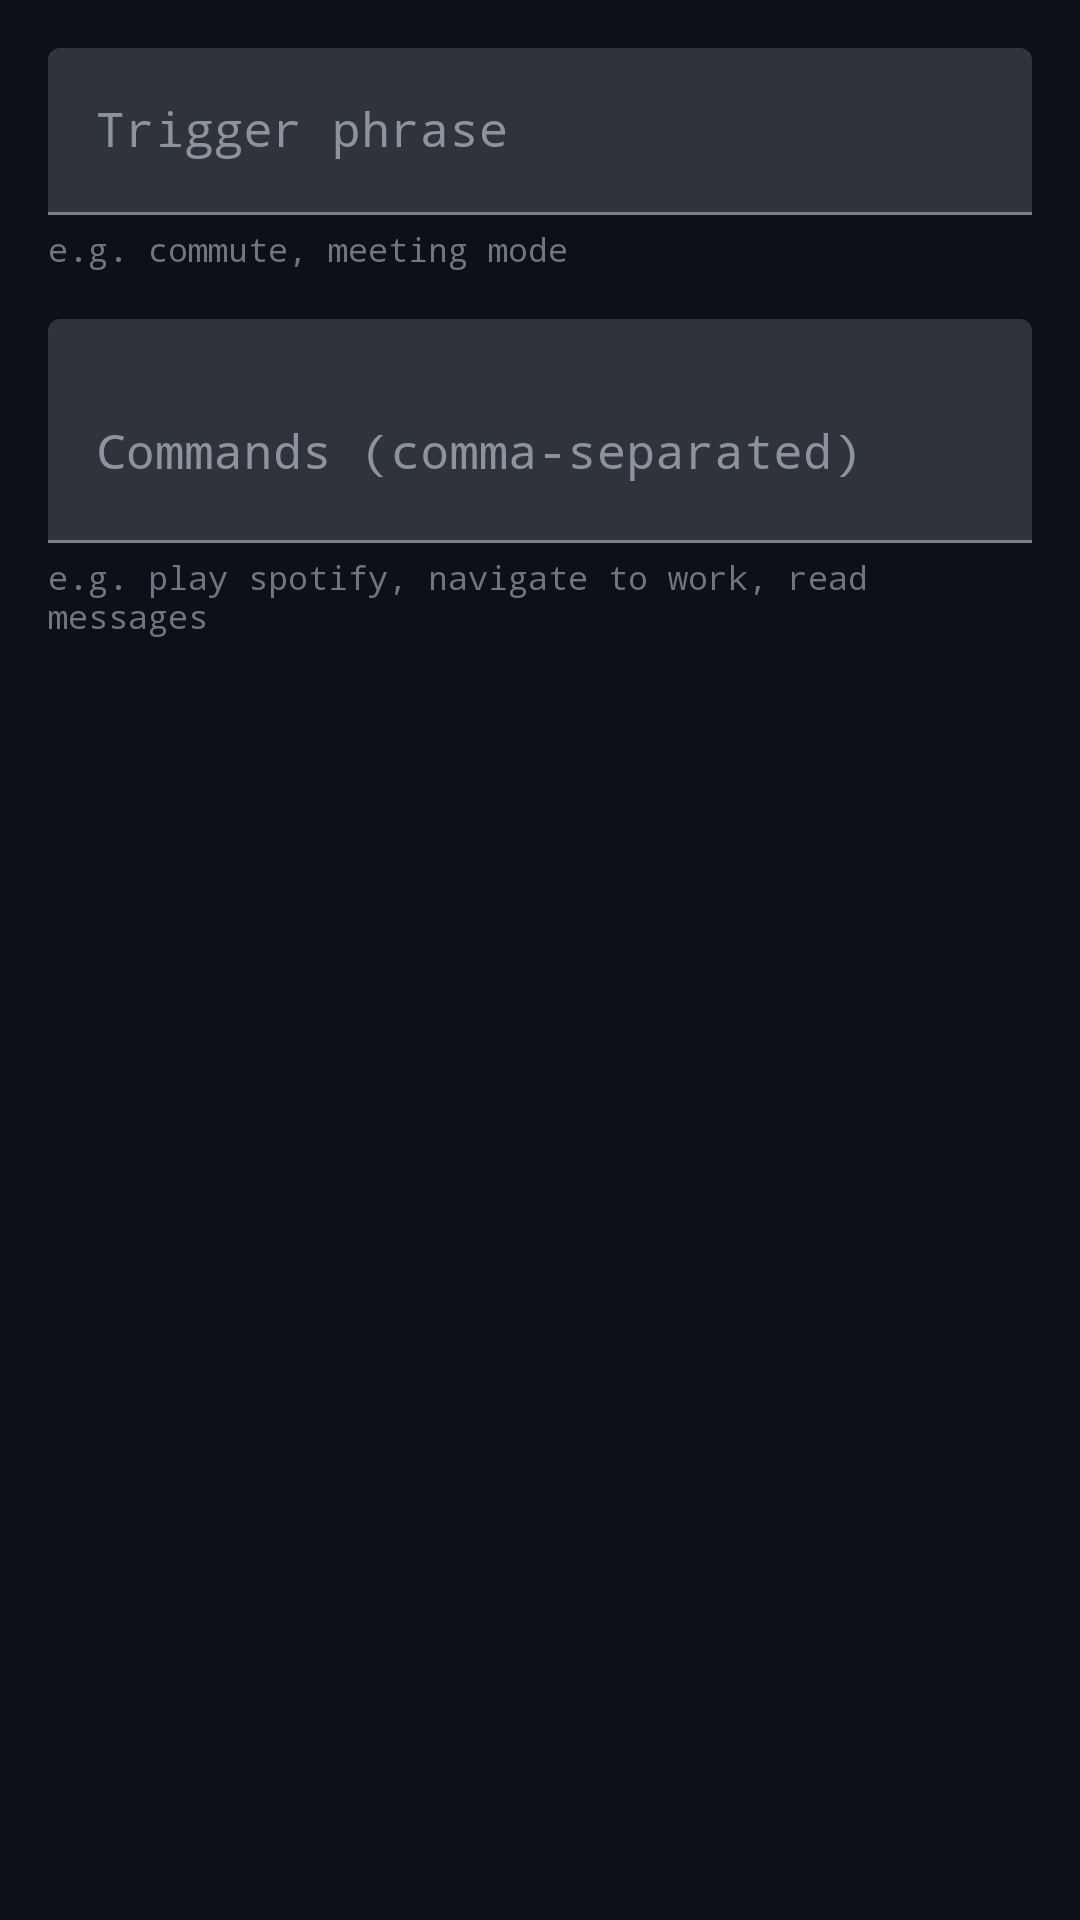

Android layout source for this screen:
<!-- AndroidManifest.xml: application theme Theme.JarvisHermes -->
<!-- res/layout/dialog_quick_phrase.xml -->
<?xml version="1.0" encoding="utf-8"?>
<LinearLayout xmlns:android="http://schemas.android.com/apk/res/android"
    android:layout_width="match_parent"
    android:layout_height="wrap_content"
    android:orientation="vertical"
    android:padding="16dp">

    <com.google.android.material.textfield.TextInputLayout
        android:layout_width="match_parent"
        android:layout_height="wrap_content"
        android:hint="Trigger phrase"
        android:textColorHint="#8B949E">

        <com.google.android.material.textfield.TextInputEditText
            android:id="@+id/inputPhrase"
            android:layout_width="match_parent"
            android:layout_height="wrap_content"
            android:textColor="#E6EDF3"
            android:fontFamily="monospace"
            android:inputType="text"/>

    </com.google.android.material.textfield.TextInputLayout>

    <TextView
        android:layout_width="wrap_content"
        android:layout_height="wrap_content"
        android:text="e.g. commute, meeting mode"
        android:textColor="#6E7681"
        android:textSize="11sp"
        android:fontFamily="monospace"
        android:layout_marginTop="4dp"
        android:layout_marginBottom="16dp"/>

    <com.google.android.material.textfield.TextInputLayout
        android:layout_width="match_parent"
        android:layout_height="wrap_content"
        android:hint="Commands (comma-separated)"
        android:textColorHint="#8B949E">

        <com.google.android.material.textfield.TextInputEditText
            android:id="@+id/inputCommands"
            android:layout_width="match_parent"
            android:layout_height="wrap_content"
            android:textColor="#E6EDF3"
            android:fontFamily="monospace"
            android:inputType="textMultiLine"
            android:minLines="2"/>

    </com.google.android.material.textfield.TextInputLayout>

    <TextView
        android:layout_width="wrap_content"
        android:layout_height="wrap_content"
        android:text="e.g. play spotify, navigate to work, read messages"
        android:textColor="#6E7681"
        android:textSize="11sp"
        android:fontFamily="monospace"
        android:layout_marginTop="4dp"/>

</LinearLayout>
<!-- resources referenced by this layout -->
<resources>
  <style name="Theme.JarvisHermes" parent="Theme.MaterialComponents.DayNight.NoActionBar">
          <item name="android:windowBackground">@color/background</item>
          <item name="android:statusBarColor">@color/background</item>
          <item name="android:navigationBarColor">@color/background</item>
          <item name="colorPrimary">@color/accent</item>
          <item name="colorPrimaryDark">@color/background</item>
          <item name="colorAccent">@color/accent</item>
          <item name="colorOnSurface">@color/text_primary</item>
          <item name="colorSurface">@color/surface</item>
      </style>
  <color name="background">#0D1117</color>
  <color name="accent">#00D4FF</color>
  <color name="text_primary">#E6EDF3</color>
  <color name="surface">#161B22</color>
</resources>
